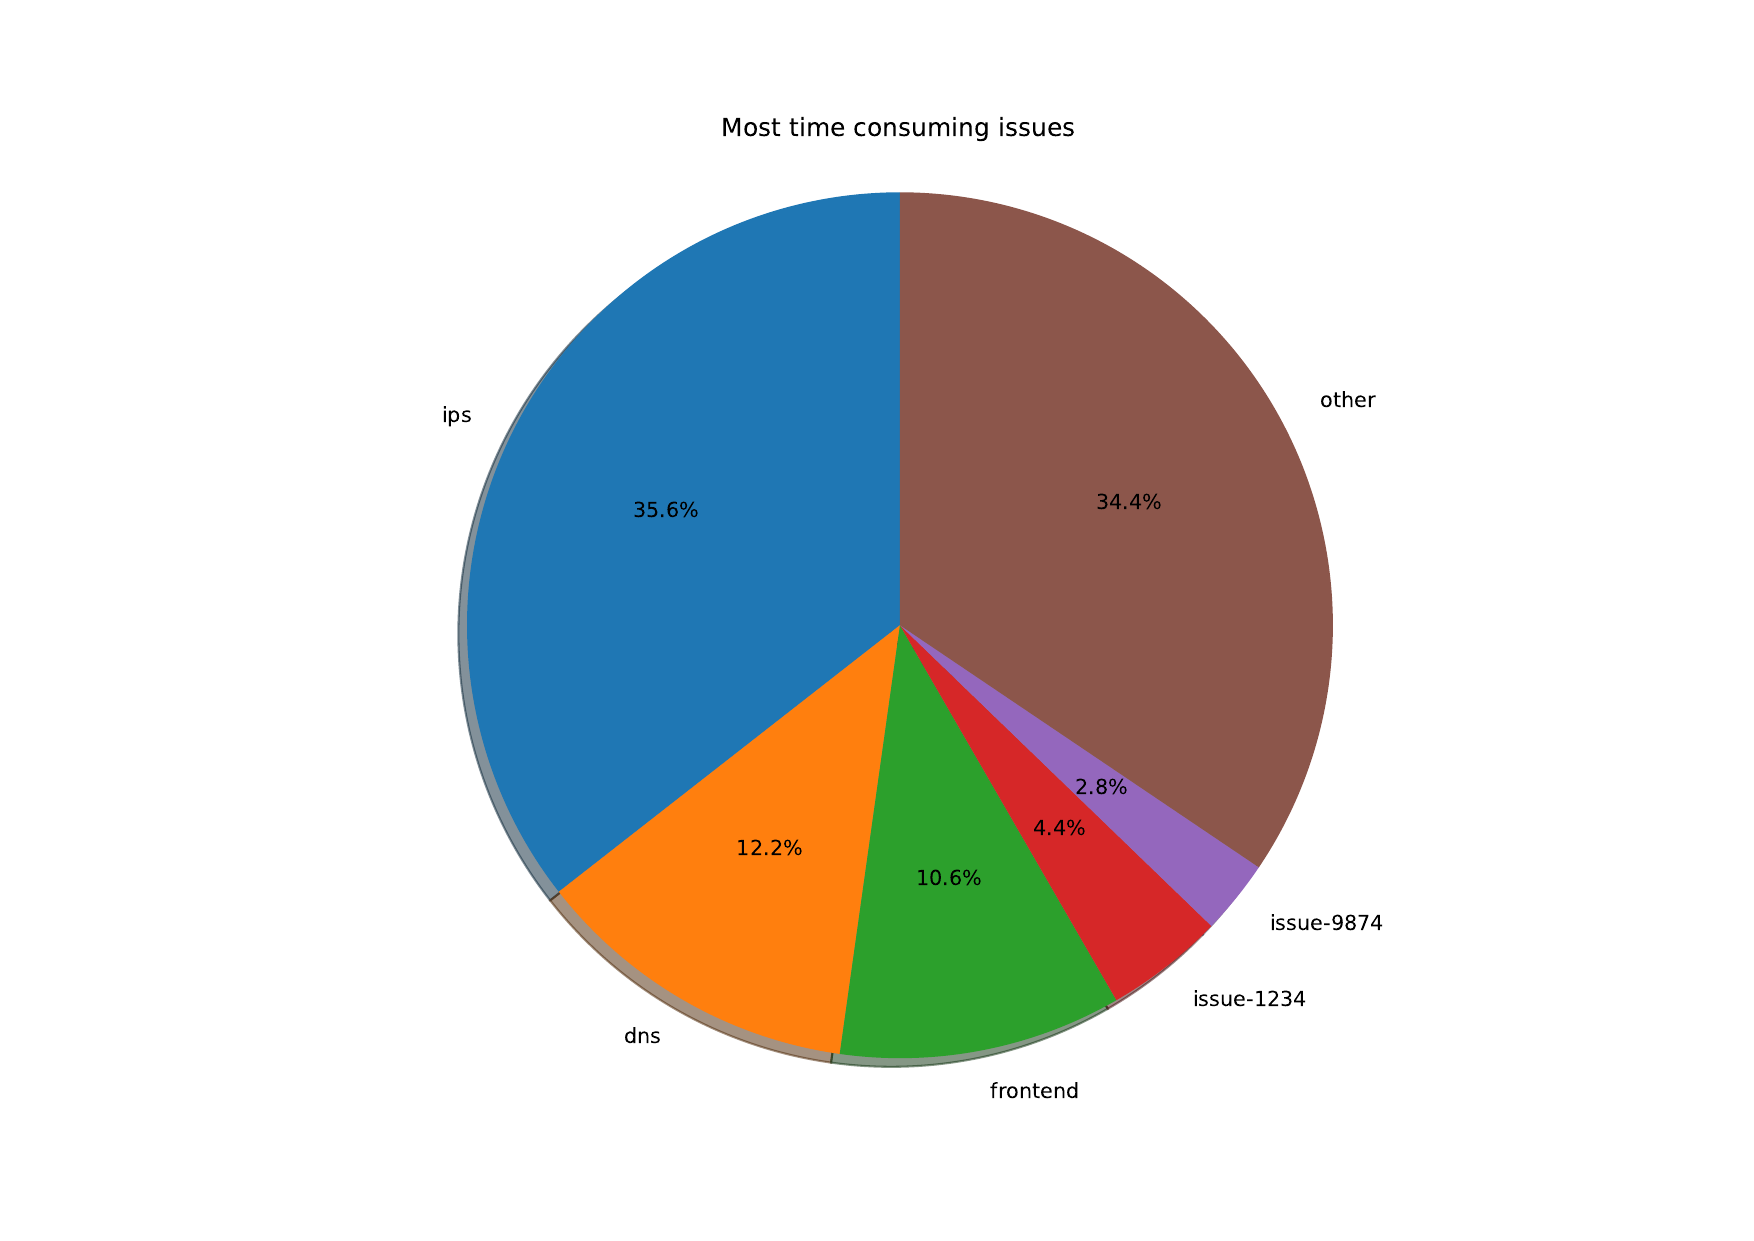

The data file committed next to this chart (first rows):
ips, 64
dns, 22
frontend, 19
issue-1234, 8
issue-9874, 5
other, 62
